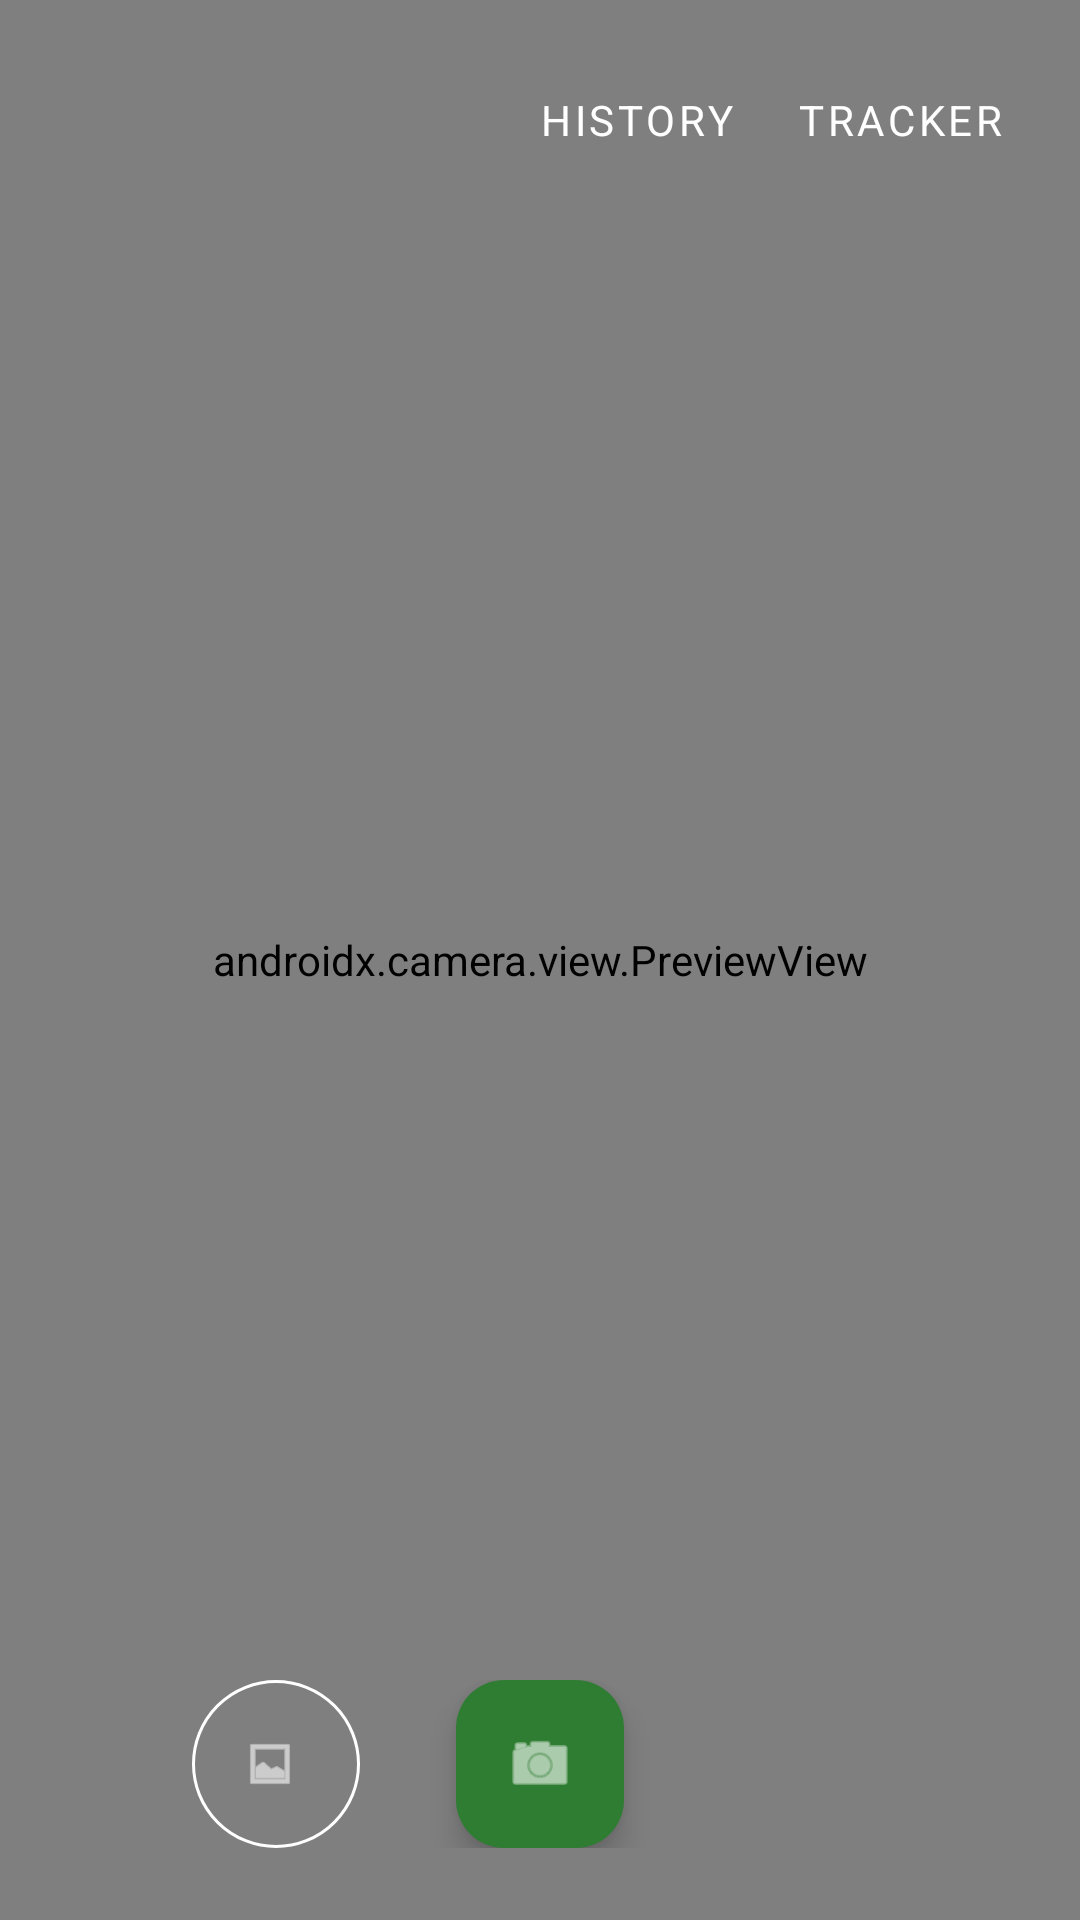

The Android layout XML behind this screen, and the referenced resources:
<!-- AndroidManifest.xml: application theme Theme.NammaRaste -->
<!-- res/layout/fragment_camera.xml -->
<?xml version="1.0" encoding="utf-8"?>
<androidx.constraintlayout.widget.ConstraintLayout
    xmlns:android="http://schemas.android.com/apk/res/android"
    xmlns:app="http://schemas.android.com/apk/res-auto"
    android:layout_width="match_parent"
    android:layout_height="match_parent"
    android:background="@android:color/black">

    
    <androidx.camera.view.PreviewView
        android:id="@+id/previewView"
        android:layout_width="0dp"
        android:layout_height="0dp"
        app:layout_constraintBottom_toBottomOf="parent"
        app:layout_constraintEnd_toEndOf="parent"
        app:layout_constraintStart_toStartOf="parent"
        app:layout_constraintTop_toTopOf="parent" />

    
    <ProgressBar
        android:id="@+id/progressBar"
        android:layout_width="wrap_content"
        android:layout_height="wrap_content"
        android:visibility="gone"
        app:layout_constraintBottom_toBottomOf="parent"
        app:layout_constraintEnd_toEndOf="parent"
        app:layout_constraintStart_toStartOf="parent"
        app:layout_constraintTop_toTopOf="parent" />

    
    <LinearLayout
        android:id="@+id/topBar"
        android:layout_width="0dp"
        android:layout_height="wrap_content"
        android:orientation="horizontal"
        android:padding="16dp"
        android:gravity="end"
        app:layout_constraintEnd_toEndOf="parent"
        app:layout_constraintStart_toStartOf="parent"
        app:layout_constraintTop_toTopOf="parent">

        <com.google.android.material.button.MaterialButton
            android:id="@+id/btnHistory"
            style="@style/Widget.MaterialComponents.Button.TextButton"
            android:layout_width="wrap_content"
            android:layout_height="wrap_content"
            android:text="History"
            android:textColor="@android:color/white" />

        <com.google.android.material.button.MaterialButton
            android:id="@+id/btnTracker"
            style="@style/Widget.MaterialComponents.Button.TextButton"
            android:layout_width="wrap_content"
            android:layout_height="wrap_content"
            android:text="Tracker"
            android:textColor="@android:color/white" />
    </LinearLayout>

    
    <LinearLayout
        android:layout_width="0dp"
        android:layout_height="wrap_content"
        android:gravity="center"
        android:orientation="horizontal"
        android:padding="24dp"
        app:layout_constraintBottom_toBottomOf="parent"
        app:layout_constraintEnd_toEndOf="parent"
        app:layout_constraintStart_toStartOf="parent">

        
        <com.google.android.material.button.MaterialButton
            android:id="@+id/btnGallery"
            style="@style/Widget.MaterialComponents.Button.OutlinedButton.Icon"
            android:layout_width="56dp"
            android:layout_height="56dp"
            android:contentDescription="Open gallery"
            android:insetLeft="0dp"
            android:insetTop="0dp"
            android:insetRight="0dp"
            android:insetBottom="0dp"
            app:cornerRadius="28dp"
            app:icon="@android:drawable/ic_menu_gallery"
            app:iconGravity="textStart"
            app:iconPadding="0dp"
            app:iconTint="@android:color/white"
            app:strokeColor="@android:color/white" />

        
        <com.google.android.material.floatingactionbutton.FloatingActionButton
            android:id="@+id/fabCapture"
            android:layout_width="wrap_content"
            android:layout_height="wrap_content"
            android:layout_marginStart="32dp"
            android:layout_marginEnd="32dp"
            android:contentDescription="Capture photo"
            android:src="@android:drawable/ic_menu_camera"
            app:fabSize="normal"
            app:backgroundTint="@color/primary"
            app:tint="@android:color/white" />

        
        <View
            android:layout_width="56dp"
            android:layout_height="56dp" />

    </LinearLayout>

</androidx.constraintlayout.widget.ConstraintLayout>
<!-- resources referenced by this layout -->
<resources>
  <color name="primary">#2E7D32</color>
  <style name="Theme.NammaRaste" parent="Theme.Material3.Light.NoActionBar">
          <item name="colorPrimary">@color/primary</item>
          <item name="colorPrimaryDark">@color/primary_dark</item>
          <item name="colorPrimaryVariant">@color/primary_variant</item>
          <item name="colorOnPrimary">@color/on_primary</item>
          <item name="colorSecondary">@color/secondary</item>
          <item name="colorOnSecondary">@color/on_secondary</item>
          <item name="colorError">@color/error</item>
          <item name="colorOnError">@color/on_error</item>
          <item name="android:colorBackground">@color/background</item>
          <item name="colorSurface">@color/surface</item>
          <item name="colorOnSurface">@color/on_surface</item>
          <item name="android:statusBarColor">@color/primary_dark</item>
          <item name="android:windowLightStatusBar">false</item>
          <item name="android:fontFamily">sans-serif</item>
      </style>
  <color name="primary_dark">#1B5E20</color>
  <color name="primary_variant">#388E3C</color>
  <color name="on_primary">#FFFFFF</color>
  <color name="secondary">#0277BD</color>
  <color name="on_secondary">#FFFFFF</color>
  <color name="error">#D32F2F</color>
  <color name="on_error">#FFFFFF</color>
  <color name="background">#FAFAFA</color>
  <color name="surface">#FFFFFF</color>
  <color name="on_surface">#212121</color>
</resources>
